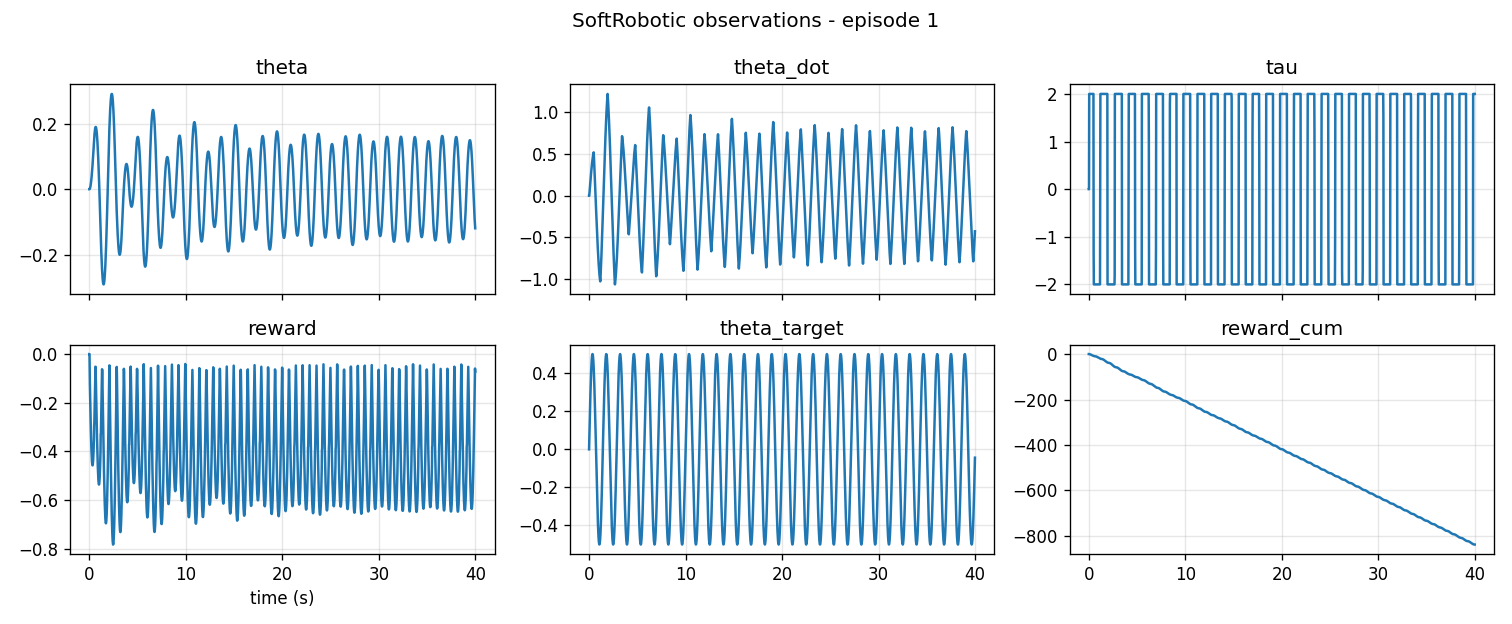

The table this chart was drawn from, first rows:
t, step, x, y, theta, theta_dot, theta_ddot, tau, x_target, y_target, theta_target, ex, ey, etheta, reward, reward_cum, force_left, force_right
0.0, 0, 0.0, 1.0, 0.0, 0.0, 0.0, 0.0, 0.0, 1.0, 0.0, 0.0, 0.0, 0.0, 0.0, 0.0, 0.0, 0.0
0.02, 1, 0.0, 1.0, 0.0, 0.0, 0.0, 0.0, 0.04391, 0.999, 0.04393, 0.04391, -0.0009646, 0.04393, -0.0, 0.0, 0.0, 0.0
0.04, 2, 0.0006, 1, 0.0006, 0.03, 1.5, 2.0, 0.0874, 0.9962, 0.08751, 0.0868, -0.003827, 0.08691, -0.08333, -0.08333, 0.0, 0.0
0.06, 3, 0.001798, 1, 0.001798, 0.05989, 1.494, 2.0, 0.1301, 0.9915, 0.1304, 0.1283, -0.008491, 0.1286, -0.1257, -0.209, 0.0, 0.0
0.08, 4, 0.003589, 1, 0.003589, 0.08958, 1.485, 2.0, 0.1715, 0.9852, 0.1723, 0.1679, -0.0148, 0.1687, -0.1668, -0.3759, 0.0, 0.0
0.1, 5, 0.005969, 1, 0.005969, 0.119, 1.47, 2.0, 0.2113, 0.9774, 0.2129, 0.2053, -0.02256, 0.2069, -0.2064, -0.5822, 0.0, 0.0
0.12, 6, 0.008929, 1, 0.008929, 0.148, 1.452, 2.0, 0.2492, 0.9685, 0.2518, 0.2402, -0.0315, 0.2429, -0.244, -0.8262, 0.0, 0.0
0.14, 7, 0.01246, 0.9999, 0.01246, 0.1766, 1.429, 2.0, 0.2848, 0.9586, 0.2888, 0.2723, -0.04133, 0.2763, -0.2794, -1.106, 0.0, 0.0
0.16, 8, 0.01655, 0.9999, 0.01655, 0.2046, 1.402, 2.0, 0.3179, 0.9481, 0.3235, 0.3014, -0.05174, 0.307, -0.3122, -1.418, 0.0, 0.0
0.18, 9, 0.02119, 0.9998, 0.02119, 0.232, 1.371, 2.0, 0.3483, 0.9374, 0.3558, 0.3271, -0.0624, 0.3346, -0.3423, -1.76, 0.0, 0.0
0.2, 10, 0.02637, 0.9997, 0.02637, 0.2587, 1.335, 2.0, 0.3758, 0.9267, 0.3853, 0.3494, -0.07295, 0.3589, -0.3694, -2.129, 0.0, 0.0
0.22, 11, 0.03206, 0.9995, 0.03206, 0.2847, 1.296, 2.0, 0.4002, 0.9164, 0.4118, 0.3682, -0.08307, 0.3797, -0.3932, -2.523, 0.0, 0.0
0.24, 12, 0.03825, 0.9993, 0.03826, 0.3097, 1.253, 2.0, 0.4215, 0.9068, 0.4351, 0.3832, -0.09244, 0.3968, -0.4135, -2.936, 0.0, 0.0
0.26, 13, 0.04492, 0.999, 0.04494, 0.3339, 1.207, 2.0, 0.4395, 0.8982, 0.4551, 0.3946, -0.1008, 0.4101, -0.4302, -3.366, 0.0, 0.0
0.28, 14, 0.05205, 0.9986, 0.05208, 0.357, 1.157, 2.0, 0.4542, 0.8909, 0.4715, 0.4022, -0.1078, 0.4194, -0.443, -3.809, 0.0, 0.0
0.3, 15, 0.05962, 0.9982, 0.05966, 0.3791, 1.104, 2.0, 0.4656, 0.885, 0.4843, 0.406, -0.1132, 0.4246, -0.4518, -4.261, 0.0, 0.0
0.32, 16, 0.06761, 0.9977, 0.06766, 0.4, 1.047, 2.0, 0.4736, 0.8808, 0.4933, 0.406, -0.117, 0.4257, -0.4566, -4.718, 0.0, 0.0
0.34, 17, 0.07598, 0.9971, 0.07605, 0.4198, 0.9876, 2.0, 0.4782, 0.8783, 0.4986, 0.4022, -0.1188, 0.4225, -0.4573, -5.175, 0.0, 0.0
0.36, 18, 0.08472, 0.9964, 0.08482, 0.4383, 0.9252, 2.0, 0.4794, 0.8776, 0.5, 0.3947, -0.1188, 0.4151, -0.4538, -5.629, 0.0, 0.0
0.38, 19, 0.09379, 0.9956, 0.09393, 0.4555, 0.8603, 2.0, 0.4772, 0.8788, 0.4975, 0.3834, -0.1168, 0.4035, -0.446, -6.075, 0.0, 0.0
0.4, 20, 0.1032, 0.9947, 0.1034, 0.4714, 0.7928, 2.0, 0.4716, 0.8818, 0.4911, 0.3685, -0.1129, 0.3878, -0.4341, -6.509, 0.0, 0.0
0.42, 21, 0.1128, 0.9936, 0.1131, 0.4858, 0.7232, 2.0, 0.4627, 0.8865, 0.481, 0.3498, -0.1071, 0.3679, -0.4181, -6.927, 0.0, 0.0
0.44, 22, 0.1227, 0.9924, 0.123, 0.4988, 0.6516, 2.0, 0.4504, 0.8928, 0.4672, 0.3276, -0.09959, 0.3441, -0.398, -7.325, 0.0, 0.0
0.46, 23, 0.1329, 0.9911, 0.1333, 0.5104, 0.5782, 2.0, 0.4347, 0.9006, 0.4497, 0.3018, -0.09056, 0.3164, -0.3739, -7.699, 0.0, 0.0
0.48, 24, 0.1432, 0.9897, 0.1437, 0.5205, 0.5033, 2.0, 0.4157, 0.9095, 0.4288, 0.2726, -0.08022, 0.2851, -0.346, -8.045, 0.0, 0.0
0.5, 25, 0.1527, 0.9883, 0.1532, 0.4791, -2.069, -1.329, 0.3936, 0.9193, 0.4045, 0.2409, -0.06898, 0.2513, -0.2932, -8.338, 0.0, 0.0
0.52, 26, 0.1611, 0.9869, 0.1618, 0.4263, -2.641, -2.0, 0.3682, 0.9297, 0.3771, 0.2072, -0.05722, 0.2154, -0.2827, -8.621, 0.0, 0.0
0.54, 27, 0.1684, 0.9857, 0.1692, 0.3723, -2.701, -2.0, 0.3399, 0.9405, 0.3468, 0.1715, -0.04526, 0.1776, -0.2479, -8.869, 0.0, 0.0
0.56, 28, 0.1747, 0.9846, 0.1756, 0.3172, -2.753, -2.0, 0.3087, 0.9512, 0.3138, 0.1341, -0.03347, 0.1383, -0.2113, -9.08, 0.0, 0.0
0.58, 29, 0.1798, 0.9837, 0.1808, 0.2612, -2.797, -2.0, 0.2749, 0.9615, 0.2784, 0.09505, -0.02222, 0.09765, -0.1731, -9.253, 0.0, 0.0
0.6, 30, 0.1838, 0.983, 0.1849, 0.2046, -2.833, -2.0, 0.2386, 0.9711, 0.2409, 0.05473, -0.01183, 0.056, -0.1336, -9.387, 0.0, 0.0
0.62, 31, 0.1867, 0.9824, 0.1878, 0.1474, -2.86, -2.0, 0.2001, 0.9798, 0.2015, 0.01337, -0.002635, 0.01362, -0.09305, -9.48, 0.0, 0.0
0.64, 32, 0.1885, 0.9821, 0.1896, 0.0898, -2.879, -2.0, 0.1598, 0.9872, 0.1605, -0.02871, 0.005077, -0.02915, -0.05183, -9.532, 0.0, 0.0
0.66, 33, 0.1891, 0.982, 0.1903, 0.032, -2.89, -2.0, 0.118, 0.993, 0.1182, -0.07114, 0.01106, -0.07201, -0.06979, -9.601, 0.0, 0.0
0.68, 34, 0.1886, 0.9821, 0.1897, -0.02585, -2.893, -2.0, 0.07504, 0.9972, 0.07511, -0.1136, 0.01513, -0.1146, -0.1115, -9.713, 0.0, 0.0
0.7, 35, 0.187, 0.9824, 0.1881, -0.08359, -2.887, -2.0, 0.03139, 0.9995, 0.0314, -0.1556, 0.01714, -0.1567, -0.153, -9.866, 0.0, 0.0
0.72, 36, 0.1842, 0.9829, 0.1853, -0.141, -2.872, -2.0, -0.01256, 0.9999, -0.01257, -0.1968, 0.01703, -0.1978, -0.1939, -10.06, 0.0, 0.0
0.74, 37, 0.1803, 0.9836, 0.1813, -0.198, -2.85, -2.0, -0.0564, 0.9984, -0.05643, -0.2367, 0.0148, -0.2377, -0.2339, -10.29, 0.0, 0.0
0.76, 38, 0.1753, 0.9845, 0.1762, -0.2544, -2.819, -2.0, -0.09969, 0.995, -0.09985, -0.275, 0.0105, -0.2761, -0.2726, -10.57, 0.0, 0.0
0.78, 39, 0.1692, 0.9856, 0.17, -0.31, -2.78, -2.0, -0.142, 0.9899, -0.1425, -0.3112, 0.004279, -0.3125, -0.3099, -10.88, 0.0, 0.0
0.8, 40, 0.162, 0.9868, 0.1627, -0.3647, -2.733, -2.0, -0.183, 0.9831, -0.1841, -0.345, -0.003683, -0.3468, -0.3452, -11.22, 0.0, 0.0
0.82, 41, 0.1537, 0.9881, 0.1543, -0.4183, -2.678, -2.0, -0.2223, 0.975, -0.2242, -0.3761, -0.01314, -0.3785, -0.3784, -11.6, 0.0, 0.0
0.84, 42, 0.1444, 0.9895, 0.1449, -0.4706, -2.615, -2.0, -0.2596, 0.9657, -0.2626, -0.404, -0.02379, -0.4075, -0.4091, -12.01, 0.0, 0.0
0.86, 43, 0.1341, 0.991, 0.1345, -0.5215, -2.545, -2.0, -0.2945, 0.9556, -0.299, -0.4286, -0.03532, -0.4335, -0.4371, -12.45, 0.0, 0.0
0.88, 44, 0.1228, 0.9924, 0.1231, -0.5708, -2.467, -2.0, -0.3269, 0.9451, -0.333, -0.4497, -0.04737, -0.4561, -0.462, -12.91, 0.0, 0.0
0.9, 45, 0.1105, 0.9939, 0.1107, -0.6184, -2.382, -2.0, -0.3565, 0.9343, -0.3645, -0.467, -0.05957, -0.4752, -0.4837, -13.39, 0.0, 0.0
0.92, 46, 0.09728, 0.9953, 0.09744, -0.6642, -2.29, -2.0, -0.3831, 0.9237, -0.3931, -0.4804, -0.07155, -0.4906, -0.5019, -13.89, 0.0, 0.0
0.94, 47, 0.08318, 0.9965, 0.08328, -0.7081, -2.191, -2.0, -0.4066, 0.9136, -0.4188, -0.4898, -0.08294, -0.502, -0.5164, -14.41, 0.0, 0.0
0.96, 48, 0.06823, 0.9977, 0.06828, -0.7498, -2.085, -2.0, -0.427, 0.9043, -0.4411, -0.4952, -0.09341, -0.5094, -0.527, -14.94, 0.0, 0.0
0.98, 49, 0.05247, 0.9986, 0.0525, -0.7892, -1.974, -2.0, -0.4441, 0.896, -0.4601, -0.4965, -0.1026, -0.5126, -0.5336, -15.47, 0.0, 0.0
1.0, 50, 0.03596, 0.9994, 0.03597, -0.8264, -1.856, -2.0, -0.4578, 0.8891, -0.4755, -0.4938, -0.1103, -0.5115, -0.5361, -16.01, 0.0, 0.0
1.02, 51, 0.01875, 0.9998, 0.01875, -0.861, -1.734, -2.0, -0.4682, 0.8836, -0.4873, -0.487, -0.1162, -0.506, -0.5343, -16.54, 0.0, 0.0
1.04, 52, 0.0008846, 1, 0.0008846, -0.8932, -1.606, -2.0, -0.4752, 0.8799, -0.4952, -0.4761, -0.1201, -0.4961, -0.5281, -17.07, 0.0, 0.0
1.06, 53, -0.01757, 0.9998, -0.01757, -0.9226, -1.473, -2.0, -0.4789, 0.8779, -0.4994, -0.4613, -0.122, -0.4818, -0.5177, -17.59, 0.0, 0.0
1.08, 54, -0.03655, 0.9993, -0.03655, -0.9493, -1.336, -2.0, -0.4791, 0.8778, -0.4996, -0.4426, -0.1216, -0.4631, -0.5028, -18.09, 0.0, 0.0
1.1, 55, -0.05599, 0.9984, -0.05602, -0.9732, -1.196, -2.0, -0.476, 0.8795, -0.4961, -0.42, -0.119, -0.44, -0.4836, -18.57, 0.0, 0.0
1.12, 56, -0.07583, 0.9971, -0.0759, -0.9943, -1.052, -2.0, -0.4694, 0.883, -0.4886, -0.3936, -0.1141, -0.4127, -0.4602, -19.03, 0.0, 0.0
1.14, 57, -0.096, 0.9954, -0.09615, -1.012, -0.9048, -2.0, -0.4595, 0.8882, -0.4774, -0.3635, -0.1072, -0.3813, -0.4325, -19.47, 0.0, 0.0
1.16, 58, -0.1164, 0.9932, -0.1167, -1.027, -0.7557, -2.0, -0.4462, 0.8949, -0.4625, -0.3298, -0.09828, -0.3458, -0.4007, -19.87, 0.0, 0.0
1.18, 59, -0.1363, 0.9907, -0.1367, -1.001, 1.323, 0.571, -0.4296, 0.903, -0.4441, -0.2933, -0.08766, -0.3073, -0.3291, -20.2, 0.0, 0.0
... 1,940 more rows
